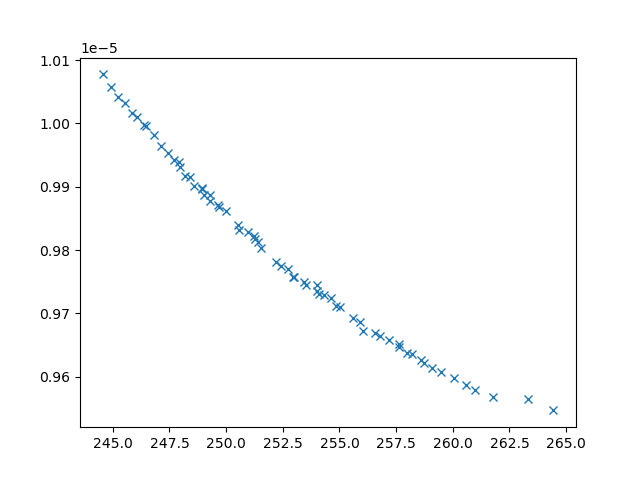

The file beside this chart, header and first rows:
xline_all_values, yline_all_values, X_all_values, obj1, obj2, obj3, inc
244.9, 1.0056614244844136e-05, [np.float64(1.939893126450442), 0.1, np.…, 244.9, 1.0056614244844136e-05, 28582567, 0
261, 9.579669299139947e-06, [np.float64(1.0985101855774981), np.floa…, 261, 9.579669299139947e-06, 2966238, 0
261.8, 9.568026828384817e-06, [0.1, np.float64(4.418469196785542), np.…, 261.8, 9.568026828384817e-06, 2721886, 0
260, 9.597976654404715e-06, [np.float64(1.1570046366373559), np.floa…, 260, 9.597976654404715e-06, 3167343, 0
246.8, 9.981434956953757e-06, [np.float64(1.8619136873928825), np.floa…, 246.8, 9.981434956953757e-06, 22850682, 0
255.6, 9.692338610548471e-06, [np.float64(1.1684748031623124), np.floa…, 255.6, 9.692338610548471e-06, 3843265, 0
246.5, 9.995676548524536e-06, [np.float64(1.8693011588380672), 0.1, np…, 246.5, 9.995676548524536e-06, 26746617, 0
258.7, 9.621460490629374e-06, [np.float64(0.9154895961321317), np.floa…, 258.7, 9.621460490629374e-06, 3275156, 0
247.1, 9.964200907836854e-06, [np.float64(2.658020038600565), np.float…, 247.1, 9.964200907836854e-06, 14396993, 0
260.6, 9.586842735488272e-06, [np.float64(1.0246857484893936), np.floa…, 260.6, 9.586842735488272e-06, 3050891, 0
259.5, 9.607110446870499e-06, [np.float64(1.0718127997392628), np.floa…, 259.5, 9.607110446870499e-06, 3207789, 0
255, 9.709689743646121e-06, [np.float64(1.1300469129830815), np.floa…, 255, 9.709689743646121e-06, 3876902, 0
246.1, 1.0009420327432518e-05, [np.float64(1.8930548070416962), np.floa…, 246.1, 1.0009420327432518e-05, 18223305, 0
247.4, 9.953306701103734e-06, [np.float64(2.3861825737754714), np.floa…, 247.4, 9.953306701103734e-06, 13211511, 0
258.2, 9.636170164496294e-06, [np.float64(1.1784042824089154), np.floa…, 258.2, 9.636170164496294e-06, 3416264, 0
254, 9.743999982237455e-06, [np.float64(1.5990858651935376), np.floa…, 254, 9.743999982237455e-06, 4313094, 0
245.9, 1.001633059706607e-05, [np.float64(2.109336469930811), 0.1, 10,…, 245.9, 1.001633059706607e-05, 26995389, 0
256.1, 9.671671966140106e-06, [0.1, np.float64(8.04928961461525), np.f…, 256.1, 9.671671966140106e-06, 3214189, 0
259.1, 9.614449379550911e-06, [np.float64(0.5122715869466448), np.floa…, 259.1, 9.614449379550911e-06, 3227052, 0
245.2, 1.0040957309704529e-05, [0.1, 0.1, 10, np.float64(1.027336045669…, 245.2, 1.0040957309704529e-05, 26804470, 0
248.6, 9.901367690906668e-06, [np.float64(7.761180651870302), np.float…, 248.6, 9.901367690906668e-06, 8147634, 0
255.9, 9.685609102924222e-06, [np.float64(1.227167211697486), np.float…, 255.9, 9.685609102924222e-06, 3874924, 0
245.5, 1.0031406391680435e-05, [np.float64(3.002401998402795), 0.1, 10,…, 245.5, 1.0031406391680435e-05, 28193652, 0
258, 9.637934121311003e-06, [0.1, np.float64(3.3835622663758924), np…, 258, 9.637934121311003e-06, 3181019, 0
257.2, 9.657957094747725e-06, [np.float64(0.9305616309102964), np.floa…, 257.2, 9.657957094747725e-06, 3512494, 0
250, 9.861225281231274e-06, [np.float64(1.9085909955336253), np.floa…, 250, 9.861225281231274e-06, 7135711, 0
252.7, 9.76931926937174e-06, [np.float64(0.4874082498389736), np.floa…, 252.7, 9.76931926937174e-06, 4645369, 0
254.3, 9.72884000985047e-06, [np.float64(3.409978194517805), np.float…, 254.3, 9.72884000985047e-06, 4392901, 0
257.6, 9.65133874036447e-06, [np.float64(1.1430692306791808), np.floa…, 257.6, 9.65133874036447e-06, 3628804, 0
244.5, 1.0077292628324431e-05, [np.float64(1.8620742118138456), np.floa…, 244.5, 1.0077292628324431e-05, 30784319, 0
249.3, 9.877941062508698e-06, [np.float64(6.499344885469631), np.float…, 249.3, 9.877941062508698e-06, 8353950, 0
247.7, 9.942168817242785e-06, [np.float64(1.995695103280593), np.float…, 247.7, 9.942168817242785e-06, 11795006, 0
248.9, 9.895995960195391e-06, [np.float64(1.4734858233650792), np.floa…, 248.9, 9.895995960195391e-06, 8719303, 0
248.2, 9.916260478431296e-06, [np.float64(0.8265555086999867), np.floa…, 248.2, 9.916260478431296e-06, 7780729, 0
249, 9.887317535117743e-06, [np.float64(7.431525482933262), np.float…, 249, 9.887317535117743e-06, 8783565, 0
248, 9.930399524367108e-06, [np.float64(2.4362765443150654), np.floa…, 248, 9.930399524367108e-06, 10895843, 0
256.8, 9.664872321524054e-06, [np.float64(1.245001003146542), np.float…, 256.8, 9.664872321524054e-06, 3530386, 0
252.4, 9.774097447780996e-06, [np.float64(3.9549517183998626), np.floa…, 252.4, 9.774097447780996e-06, 4816212, 0
248.4, 9.915370651617376e-06, [np.float64(1.8886471508939706), np.floa…, 248.4, 9.915370651617376e-06, 10009464, 0
249.7, 9.871087403510342e-06, [np.float64(6.0466461017687205), np.floa…, 249.7, 9.871087403510342e-06, 8512643, 0
250.6, 9.830831214716292e-06, [np.float64(1.4120344671911629), np.floa…, 250.6, 9.830831214716292e-06, 5550939, 0
252.2, 9.78071969877233e-06, [np.float64(3.2314656041893866), np.floa…, 252.2, 9.78071969877233e-06, 4906310, 0
252.9, 9.757873750669146e-06, [np.float64(1.50852391083784), np.float6…, 252.9, 9.757873750669146e-06, 4529975, 0
251, 9.828315341033154e-06, [np.float64(2.3478828173439235), np.floa…, 251, 9.828315341033154e-06, 6809146, 0
247.9, 9.939150708393435e-06, [np.float64(1.5059175726613825), np.floa…, 247.9, 9.939150708393435e-06, 11836841, 0
253.5, 9.74419017258336e-06, [np.float64(2.3339647717051304), np.floa…, 253.5, 9.74419017258336e-06, 4425238, 0
250.5, 9.840002349744352e-06, [np.float64(1.4609761311696752), np.floa…, 250.5, 9.840002349744352e-06, 6427657, 0
254.9, 9.711771529570855e-06, [np.float64(1.1828795128496232), np.floa…, 254.9, 9.711771529570855e-06, 4157377, 0
251.4, 9.812822312195964e-06, [np.float64(1.5068501925561115), np.floa…, 251.4, 9.812822312195964e-06, 5507798, 0
248.9, 9.898426415600086e-06, [np.float64(1.6862695637669587), np.floa…, 248.9, 9.898426415600086e-06, 9345553, 0
258.6, 9.627077946692952e-06, [np.float64(0.41643521630306735), np.flo…, 258.6, 9.627077946692952e-06, 3463191, 0
246.4, 9.997242838526429e-06, [np.float64(1.9496980993298958), 0.1, np…, 246.4, 9.997242838526429e-06, 26599068, 0
249.3, 9.88718938393958e-06, [np.float64(1.583447231842991), np.float…, 249.3, 9.88718938393958e-06, 8224062, 0
264.4, 9.546743586498839e-06, [np.float64(0.6649334104719855), np.floa…, 264.4, 9.546743586498839e-06, 2642107, 0
263.3, 9.564099205064004e-06, [np.float64(0.8295207199910453), np.floa…, 263.3, 9.564099205064004e-06, 2687306, 0
257.6, 9.647248615355354e-06, [np.float64(0.8167642541911841), np.floa…, 257.6, 9.647248615355354e-06, 3480398, 0
254, 9.735623844498345e-06, [np.float64(4.668098789108602), np.float…, 254, 9.735623844498345e-06, 4484537, 0
251.2, 9.821436654829229e-06, [np.float64(2.0516085266807034), np.floa…, 251.2, 9.821436654829229e-06, 6638092, 0
254.1, 9.730940141914629e-06, [np.float64(1.4555210181932379), np.floa…, 254.1, 9.730940141914629e-06, 4245794, 0
251.5, 9.802425976026507e-06, [np.float64(3.8394620804765713), np.floa…, 251.5, 9.802425976026507e-06, 5361035, 0
... 6 more rows
